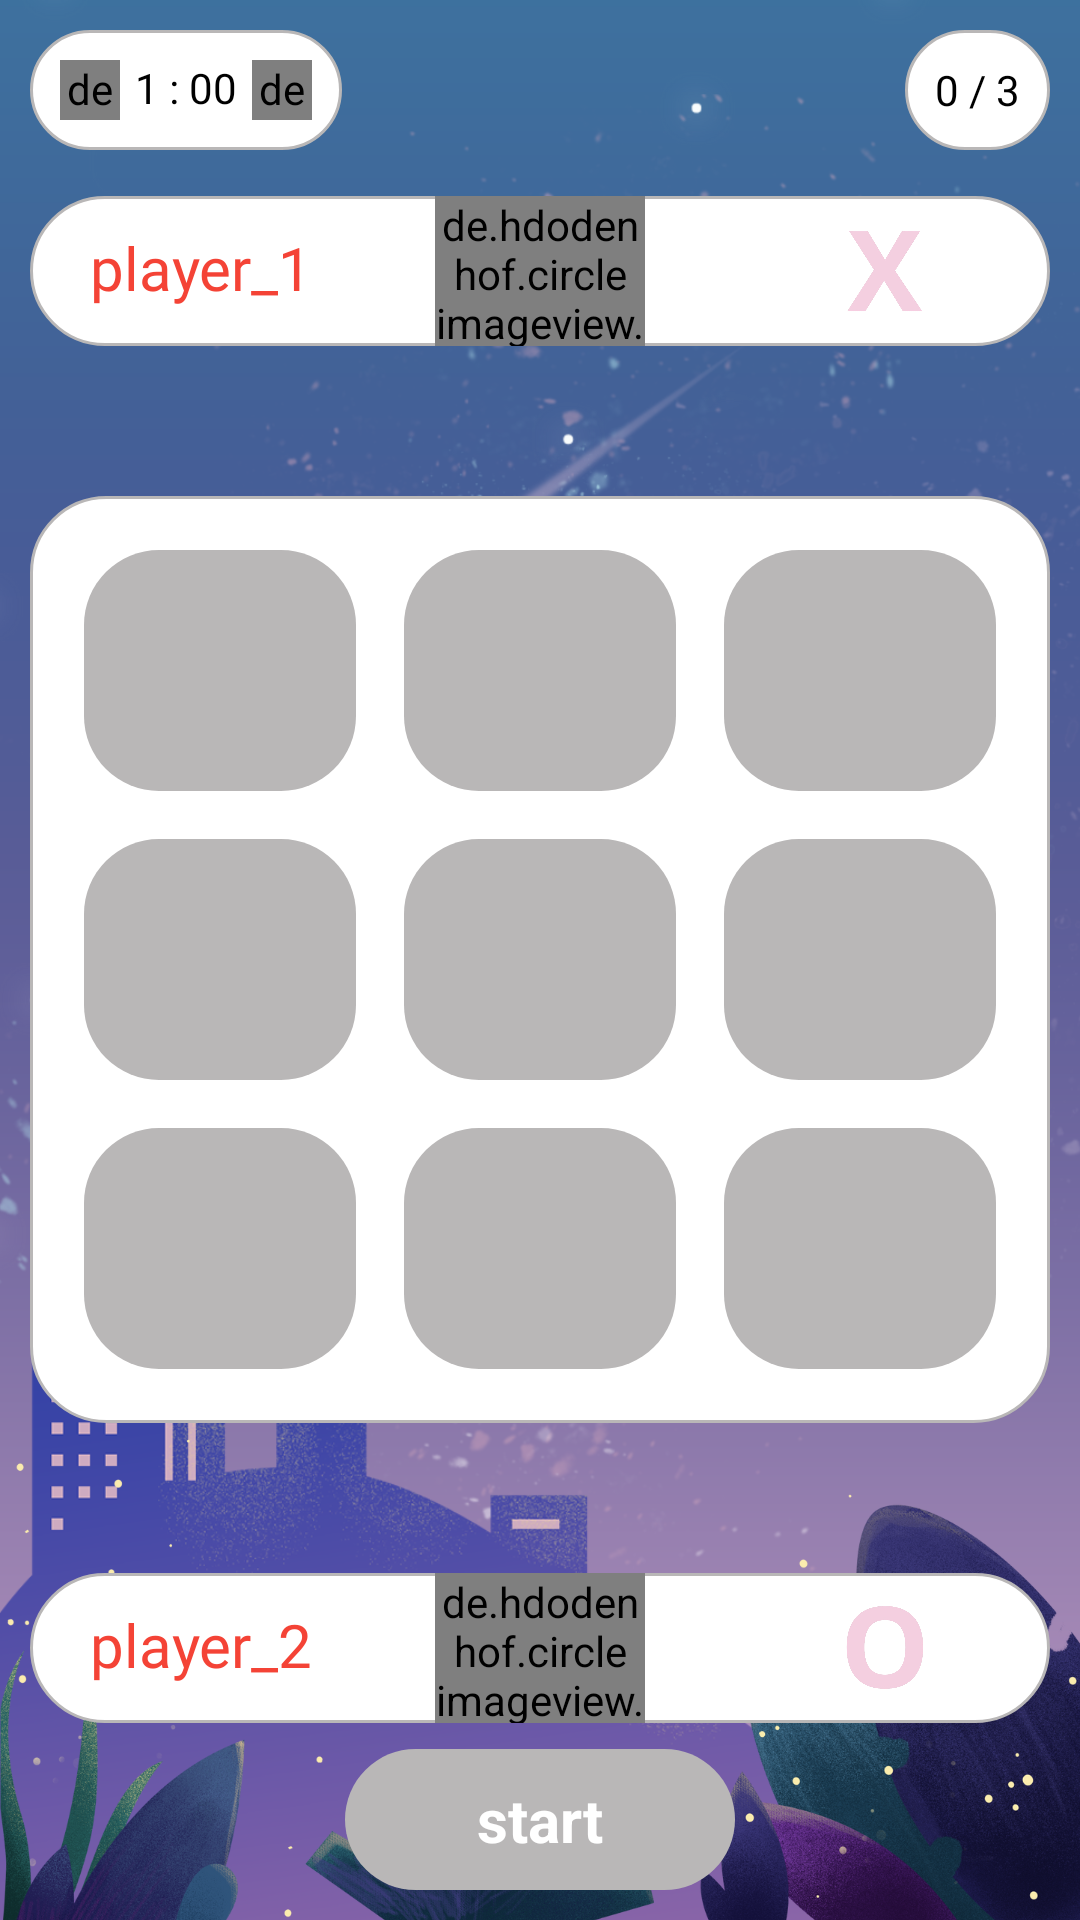

Android layout source for this screen:
<!-- AndroidManifest.xml: application theme Theme.TicTacHero -->
<!-- res/layout/activity_play_online.xml -->
<?xml version="1.0" encoding="utf-8"?>
<RelativeLayout
    xmlns:android="http://schemas.android.com/apk/res/android"
    xmlns:tools="http://schemas.android.com/tools"
    xmlns:app="http://schemas.android.com/apk/res-auto"
    android:id="@+id/main"
    android:layout_width="match_parent"
    android:layout_height="match_parent"
    android:padding="10dp"
    android:background="@drawable/background"
    tools:context=".Activities.PlayOnlineActivity">
  <LinearLayout
      android:id="@+id/result_bar_layout"
      android:layout_width="wrap_content"
      android:layout_height="wrap_content"
      android:orientation="horizontal"
      android:gravity="center_vertical"
      android:padding="10dp"
      android:background="@drawable/enable_player_bar_background"
      >
    <de.hdodenhof.circleimageview.CircleImageView
        android:id="@+id/current_player_result_bar_Image"
        android:layout_width="20dp"
        android:layout_height="20dp"
        android:layout_centerInParent="true"
        android:src="@drawable/default_player_1"/>

    <TextView
        android:id="@+id/match_result_text"
        android:layout_width="wrap_content"
        android:layout_height="wrap_content"
        android:text="1 : 00"
        android:textColor="@color/black"
        android:background="@color/white"
        android:paddingStart="5dp"
        android:paddingEnd="5dp"
        android:includeFontPadding="false"
        android:fontFamily="@font/orbitron_semibold"/>
    <de.hdodenhof.circleimageview.CircleImageView
        android:id="@+id/opponent_player_result_bar_Image"
        android:layout_width="20dp"
        android:layout_height="20dp"
        android:layout_centerInParent="true"
        android:src="@drawable/default_player_2"/>

  </LinearLayout>
  <TextView
      android:id="@+id/matches_number"
      android:layout_width="wrap_content"
      android:layout_height="wrap_content"
      android:text="0 / 3"
      android:layout_alignParentEnd="true"
      android:textColor="@color/black"
      android:layout_alignTop="@+id/result_bar_layout"
      android:layout_alignBottom="@+id/result_bar_layout"
      android:gravity="center"
      android:paddingStart="10dp"
      android:paddingEnd="10dp"
      android:fontFamily="@font/orbitron_semibold"
      android:background="@drawable/enable_player_bar_background"

      />


  <RelativeLayout
      android:id="@+id/player_1_bar_layout"
      android:layout_width="match_parent"
      android:layout_height="50dp"
      android:layout_above="@+id/btns_layout"
      android:background="@drawable/enable_player_bar_background"
      android:layout_marginBottom="50dp"
     android:paddingStart="20sp"
     android:paddingEnd="20sp"
      >
    <TextView
        android:id="@+id/opponentPlayer_name"

        android:layout_alignParentLeft="true"
        android:layout_toLeftOf="@+id/opponentPlayer_Image"
        android:layout_width="match_parent"
        android:layout_height="wrap_content"
        android:text="player_1"
        android:textColor="@color/red"
        android:layout_marginEnd="5dp"
        android:autoSizeTextType="none"

        android:layout_centerVertical="true"
        android:textSize="20sp"
        android:includeFontPadding="false"
        android:fontFamily="@font/orbitron_semibold"/>

    <de.hdodenhof.circleimageview.CircleImageView
        android:id="@+id/opponentPlayer_Image"
        android:layout_width="70dp"
        android:layout_height="70dp"
        android:layout_centerInParent="true"
        android:src="@drawable/default_player_1"/>

    <ImageView
        android:id="@+id/opponentPlayer_symbol_Image"

        android:layout_width="70dp"
        android:layout_height="70dp"
        android:layout_alignParentRight="true"
        android:padding="10dp"
        android:src="@drawable/x_symbol_image"/>


  </RelativeLayout>


  <LinearLayout
      android:id="@+id/btns_layout"
      android:layout_width="match_parent"
      android:layout_height="wrap_content"
      android:orientation="vertical"
      android:padding="10dp"
      android:background="@drawable/enable_player_bar_background"
      android:layout_centerInParent="true"
      >
    <LinearLayout
        android:layout_width="match_parent"
        android:layout_height="wrap_content"
        android:orientation="horizontal"
        android:weightSum="3"
        >
      <TextView
          android:id="@+id/btn_0"
          android:layout_width="match_parent"
          android:layout_height="wrap_content"
          android:layout_margin="8dp"
          android:textSize="60sp"
          android:gravity="center"
          android:textColor="@color/white"
          android:includeFontPadding="false"
          android:padding="5dp"
          android:background="@drawable/enable_btn_background"
          android:layout_weight="1"
          android:tag="0"
          />
      <TextView
          android:id="@+id/btn_1"

          android:layout_width="match_parent"
          android:layout_height="wrap_content"
          android:layout_margin="8dp"
          android:textSize="60sp"
          android:gravity="center"
          android:textColor="@color/white"
          android:includeFontPadding="false"
          android:padding="5dp"
          android:background="@drawable/enable_btn_background"

          android:tag="1"
          android:layout_weight="1"
          />
      <TextView
          android:id="@+id/btn_2"

          android:layout_width="match_parent"
          android:layout_height="wrap_content"
          android:layout_margin="8dp"
          android:textSize="60sp"
          android:gravity="center"
          android:textColor="@color/white"
          android:includeFontPadding="false"
          android:padding="5dp"
          android:background="@drawable/enable_btn_background"
          android:layout_weight="1"
          android:tag="2"
          />
    </LinearLayout>
    <LinearLayout
        android:layout_width="match_parent"
        android:layout_height="wrap_content"
        android:orientation="horizontal"
        android:weightSum="3"
        >
      <TextView
          android:id="@+id/btn_3"
          android:layout_width="match_parent"
          android:layout_height="wrap_content"
          android:layout_margin="8dp"
          android:textSize="60sp"
          android:gravity="center"
          android:textColor="@color/white"
          android:includeFontPadding="false"
          android:padding="5dp"
          android:background="@drawable/enable_btn_background"
          android:layout_weight="1"
          android:tag="3"
          />
      <TextView
          android:id="@+id/btn_4"
          android:layout_width="match_parent"
          android:layout_height="wrap_content"
          android:layout_margin="8dp"
          android:textSize="60sp"
          android:gravity="center"
          android:textColor="@color/white"
          android:includeFontPadding="false"
          android:padding="5dp"
          android:background="@drawable/enable_btn_background"
          android:layout_weight="1"
          android:tag="4"
          />
      <TextView
          android:id="@+id/btn_5"
          android:layout_width="match_parent"
          android:layout_height="wrap_content"
          android:layout_margin="8dp"
          android:textSize="60sp"
          android:gravity="center"
          android:textColor="@color/white"
          android:includeFontPadding="false"
          android:padding="5dp"
          android:background="@drawable/enable_btn_background"

          android:layout_weight="1"
          android:tag="5"
          />
    </LinearLayout>
    <LinearLayout
        android:layout_width="match_parent"
        android:layout_height="wrap_content"
        android:orientation="horizontal"
        android:weightSum="3">
      <TextView
          android:id="@+id/btn_6"

          android:layout_width="match_parent"
          android:layout_height="wrap_content"
          android:layout_margin="8dp"
          android:textSize="60sp"
          android:layout_weight="1"
          android:gravity="center"
          android:textColor="@color/white"
          android:includeFontPadding="false"
          android:padding="5dp"
          android:background="@drawable/enable_btn_background"
          android:tag="6"
          />
      <TextView
          android:id="@+id/btn_7"
          android:layout_weight="1"
          android:layout_width="match_parent"
          android:layout_height="wrap_content"
          android:layout_margin="8dp"
          android:textSize="60sp"
          android:gravity="center"
          android:textColor="@color/white"
          android:includeFontPadding="false"
          android:padding="5dp"
          android:background="@drawable/enable_btn_background"
          android:tag="7"
          />
      <TextView
          android:id="@+id/btn_8"
          android:layout_width="match_parent"
          android:layout_height="wrap_content"
          android:layout_margin="8dp"
          android:textSize="60sp"
          android:layout_weight="1"
          android:gravity="center"
          android:textColor="@color/white"
          android:includeFontPadding="false"
          android:padding="5dp"
          android:background="@drawable/enable_btn_background"
          android:tag="8"
          />
    </LinearLayout>
  </LinearLayout>


  <LinearLayout
      android:layout_width="wrap_content"
      android:layout_height="wrap_content"
      >
    <GridLayout
        android:layout_width="wrap_content"
        android:layout_height="wrap_content"

        android:columnCount="3"
        android:rowCount="3"
        android:background="@drawable/player_gray_background"
        android:layout_gravity="center"
        android:layout_marginTop="10dp"
        >




    </GridLayout>

  </LinearLayout>



  <TextView
      android:id="@+id/start_and_restart_game"
      android:layout_width="130dp"
      android:layout_height="wrap_content"
      android:layout_alignParentBottom="true"
      android:background="@drawable/enable_btn_background"
      android:gravity="center"
      android:padding="10dp"
      android:text="start"
      android:layout_centerHorizontal="true"
      android:textColor="@color/white"
      android:textSize="20sp"
      android:textStyle="bold" />

  <RelativeLayout
      android:layout_width="match_parent"
      android:layout_height="50dp"
      android:layout_marginTop="50dp"
      android:layout_below="@+id/btns_layout"
      android:background="@drawable/enable_player_bar_background"
      android:id="@+id/player_2_bar_layout"
      android:paddingEnd="20sp"
      android:paddingStart="20sp"
      >
    <TextView
        android:id="@+id/currentplayer_Name"
        android:layout_alignParentLeft="true"
        android:layout_toLeftOf="@+id/currentplayer_Image"
        android:layout_width="match_parent"
        android:layout_height="wrap_content"
        android:text="player_2"
        android:textColor="@color/red"
        android:layout_marginEnd="5dp"
        android:autoSizeTextType="none"
        android:layout_centerVertical="true"
        android:textSize="20sp"
        android:includeFontPadding="false"
        android:fontFamily="@font/orbitron_semibold"/>

    <de.hdodenhof.circleimageview.CircleImageView
        android:id="@+id/currentplayer_Image"
        android:layout_width="70dp"
        android:layout_height="70dp"
        android:layout_centerInParent="true"
        android:src="@drawable/default_player_2"
        />

    <ImageView
        android:id="@+id/currentplayer_symobol_Image"
        android:layout_width="70dp"
        android:layout_height="70dp"
        android:layout_alignParentRight="true"
        android:padding="10dp"
        android:src="@drawable/o_symbol_image"/>


  </RelativeLayout>




</RelativeLayout>
<!-- resources referenced by this layout -->
<resources>
  <color name="black">#FF000000</color>
  <color name="red">#F44336</color>
  <color name="white">#FFFFFFFF</color>
  <!-- drawable background: png bitmap (drawable, 981846 bytes) -->
  <!-- drawable default_player_1: png bitmap (drawable, 24828 bytes) -->
  <!-- drawable default_player_2: png bitmap (drawable, 28466 bytes) -->
  <!-- drawable enable_btn_background (drawable) -->
  <?xml version="1.0" encoding="utf-8"?>
  <shape xmlns:android="http://schemas.android.com/apk/res/android"
      android:shape="rectangle"
      >
  <solid
      android:color="@color/gray"/>
  
    <corners
        android:radius="25dp"/>
  </shape>
  <!-- drawable enable_player_bar_background (drawable) -->
  <?xml version="1.0" encoding="utf-8"?>
  <shape xmlns:android="http://schemas.android.com/apk/res/android"
      android:shape="rectangle"
      >
      <solid
          android:color="@color/white"/>
  <stroke
      android:color="@color/gray"
      android:width="1dp"/>
      <corners
          android:radius="25dp"/>
  </shape>
  <!-- drawable o_symbol_image: png bitmap (drawable, 53037 bytes) -->
  <!-- drawable player_gray_background (drawable) -->
  <?xml version="1.0" encoding="utf-8"?>
  <shape xmlns:android="http://schemas.android.com/apk/res/android"
  android:shape="rectangle"
      >
  <solid
      android:color="@color/gray"/>
  
      <corners
          android:bottomRightRadius="10dp"
          android:topLeftRadius="10dp"/>
  
  
  </shape>
  <!-- drawable x_symbol_image: png bitmap (drawable, 52234 bytes) -->
  <style name="Theme.TicTacHero" parent="Base.Theme.TicTacHero" />
  <color name="gray">#B9B7B7</color>
  <style name="Base.Theme.TicTacHero" parent="Theme.Material3.DayNight.NoActionBar">
          <item name="colorPrimary">@color/deep_blue</item>
          <item name="colorPrimaryDark">@color/deep_blue</item>
          <item name="colorAccent">@color/gray</item>
          <item name="android:windowLightStatusBar">true</item>
          <item name="colorOnPrimary">@color/white</item>
          <item name="android:navigationBarColor">@color/white</item>
          <item name="colorOnSecondary">@color/black</item>
          <item name="colorOnTertiary">@color/white</item>
          <item name="colorError">@color/primary</item>
          <item name="colorOnError">@color/white</item>
          <item name="progressBarStyle">@color/white</item>
      </style>
  <color name="deep_blue">#5784BA</color>
  <color name="primary">#ff3131</color>
</resources>
